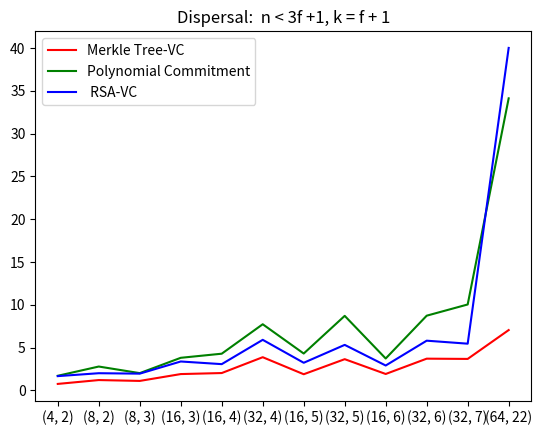

The script that saved this image:
import matplotlib.pyplot as plt
import numpy as np
# Define data values
nodes = ['(4, 2)', '(8, 2)', '(8, 3)', '(16, 3)', '(16, 4)', '(32, 4)', '(16, 5)', '(32, 5)', '(16, 6)', '(32, 6)', '(32, 7)', '(64, 22)']
merkle = [0.75,1.2,1.1,1.9,2.02,3.87,1.88,3.64,1.91,3.7,3.67,7.04]
poly = [1.7, 2.78,2.01,3.8,4.28,7.72,4.3,8.7,3.72,8.72,10.03,34.11]
vector = [1.66,2,1.95,3.37,3.06,5.9,3.22,5.31,2.9,5.8,5.45, 40]

# Plot a simple line chart
plt.plot(nodes, merkle, 'r', label='Merkle Tree-VC')

# # Plot another line on the same chart/graph
plt.plot(nodes, poly, 'g', label='Polynomial Commitment')
plt.plot(nodes, vector, 'b', label=' RSA-VC')
plt.title("Dispersal:  n < 3f +1, k = f + 1")
plt.legend()
plt.show()